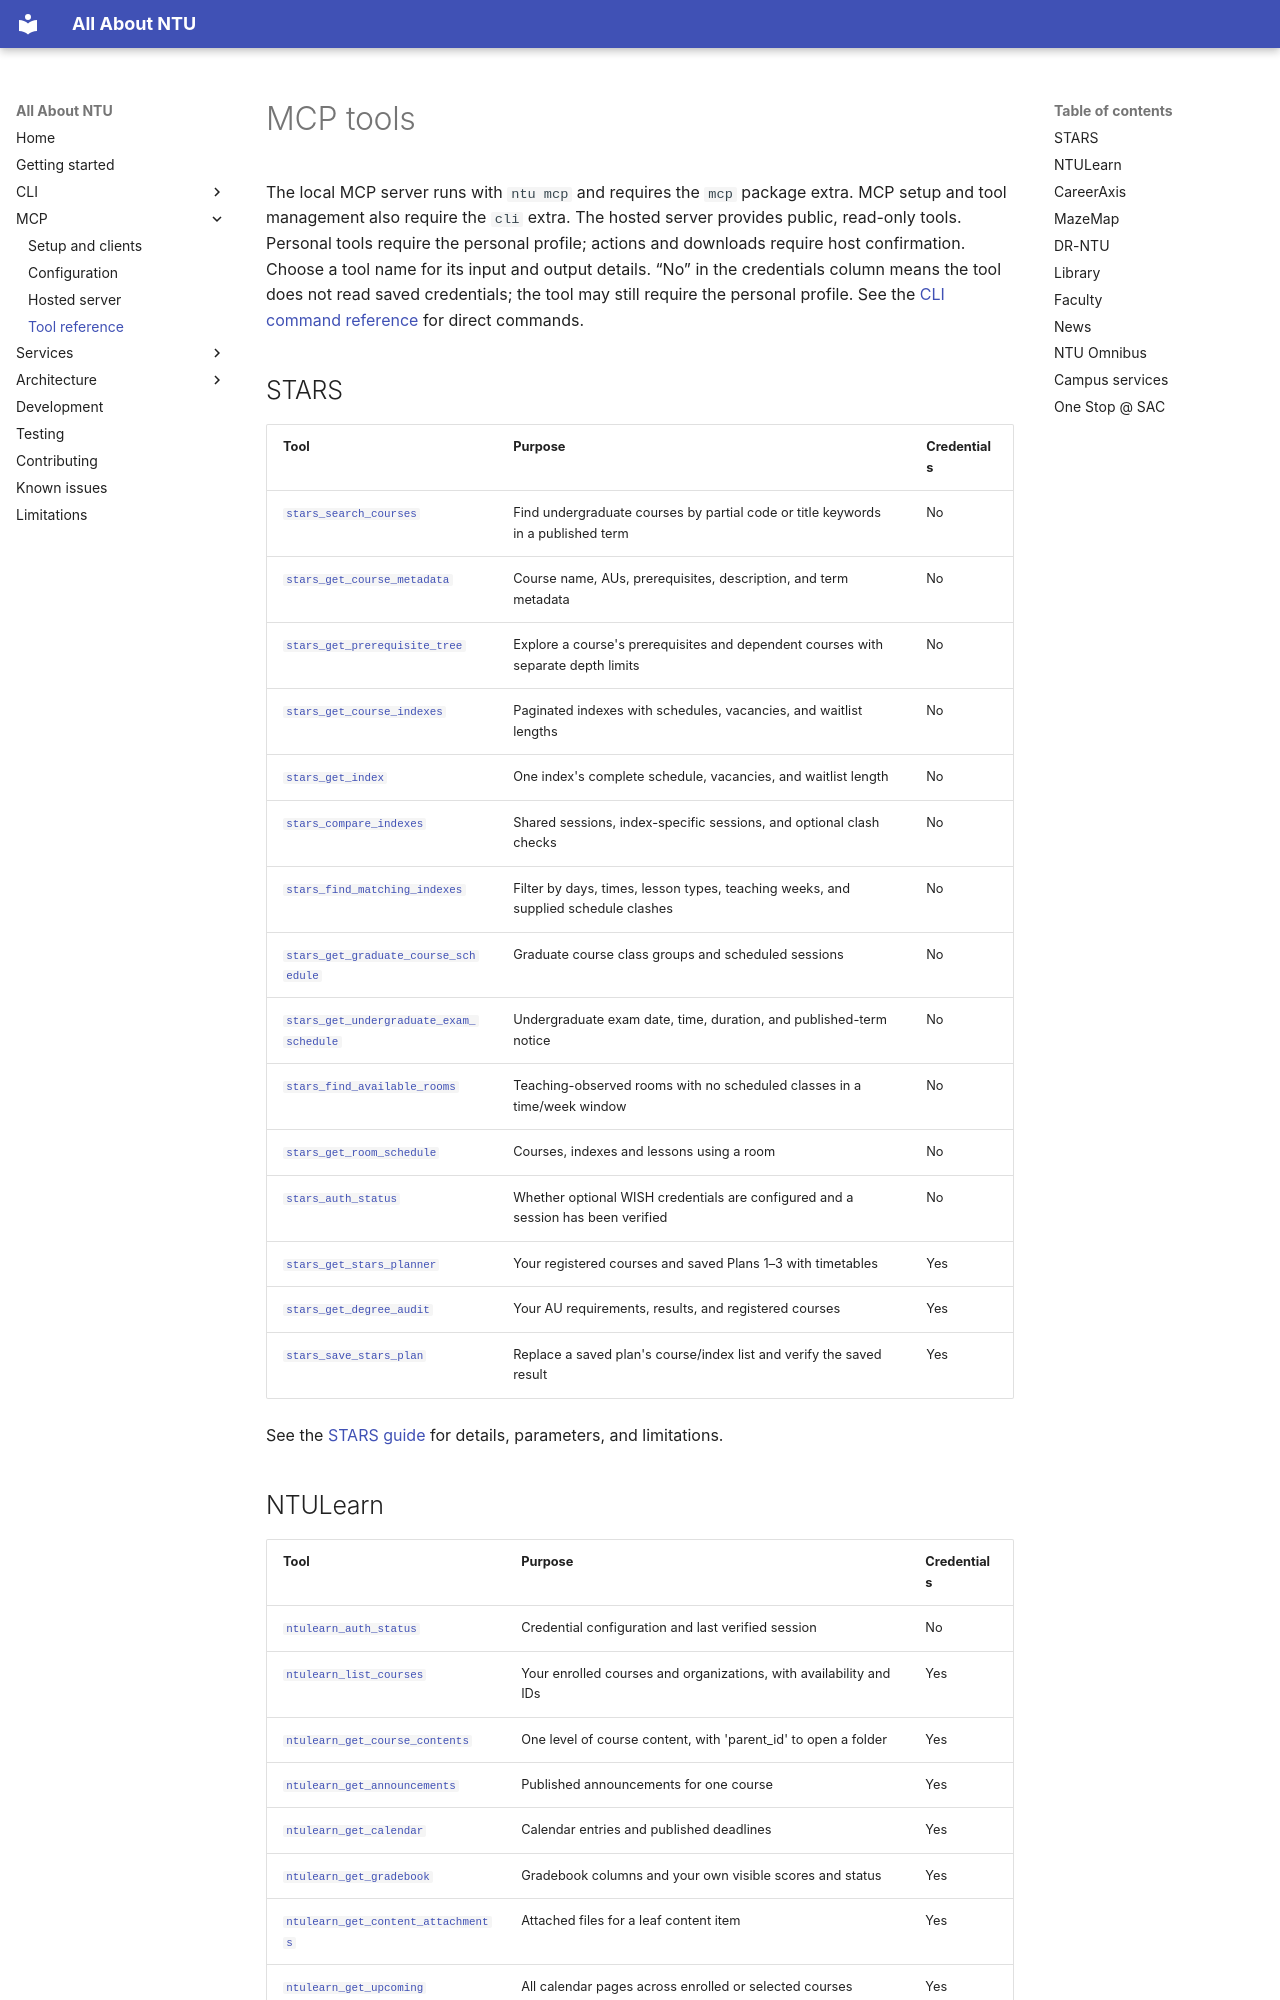

repository: pitchaya-s/all-abt-ntu · page: mcp/tools/index.html · generator: mkdocs

# MCP tools

The local MCP server runs with `ntu mcp` and requires the `mcp` package extra. MCP setup and tool management also require the `cli` extra. The hosted server provides public, read-only tools. Personal tools require the personal profile; actions and downloads require host confirmation. Choose a tool name for its input and output details. “No” in the credentials column means the tool does not read saved credentials; the tool may still require the personal profile. See the [CLI command reference](../cli/commands.md) for direct commands.

## STARS

| Tool | Purpose | Credentials |
| --- | --- | --- |
| [`stars_search_courses`](../services/stars/mcp/courses.md#stars_search_courses) | Find undergraduate courses by partial code or title keywords in a published term | No |
| [`stars_get_course_metadata`](../services/stars/mcp/courses.md#stars_get_course_metadata) | Course name, AUs, prerequisites, description, and term metadata | No |
| [`stars_get_prerequisite_tree`](../services/stars/mcp/courses.md#stars_get_prerequisite_tree) | Explore a course's prerequisites and dependent courses with separate depth limits | No |
| [`stars_get_course_indexes`](../services/stars/mcp/indexes.md#stars_get_course_indexes) | Paginated indexes with schedules, vacancies, and waitlist lengths | No |
| [`stars_get_index`](../services/stars/mcp/indexes.md#stars_get_index) | One index's complete schedule, vacancies, and waitlist length | No |
| [`stars_compare_indexes`](../services/stars/mcp/indexes.md#stars_compare_indexes) | Shared sessions, index-specific sessions, and optional clash checks | No |
| [`stars_find_matching_indexes`](../services/stars/mcp/indexes.md#stars_find_matching_indexes) | Filter by days, times, lesson types, teaching weeks, and supplied schedule clashes | No |
| [`stars_get_graduate_course_schedule`](../services/stars/mcp/courses.md#stars_get_graduate_course_schedule) | Graduate course class groups and scheduled sessions | No |
| [`stars_get_undergraduate_exam_schedule`](../services/stars/mcp/courses.md#stars_get_undergraduate_exam_schedule) | Undergraduate exam date, time, duration, and published-term notice | No |
| [`stars_find_available_rooms`](../services/stars/mcp/rooms.md#stars_find_available_rooms) | Teaching-observed rooms with no scheduled classes in a time/week window | No |
| [`stars_get_room_schedule`](../services/stars/mcp/rooms.md#stars_get_room_schedule) | Courses, indexes and lessons using a room | No |
| [`stars_auth_status`](../services/stars/mcp/personal.md#stars_auth_status) | Whether optional WISH credentials are configured and a session has been verified | No |
| [`stars_get_stars_planner`](../services/stars/mcp/personal.md#stars_get_stars_planner) | Your registered courses and saved Plans 1–3 with timetables | Yes |
| [`stars_get_degree_audit`](../services/stars/mcp/personal.md#stars_get_degree_audit) | Your AU requirements, results, and registered courses | Yes |
| [`stars_save_stars_plan`](../services/stars/mcp/personal.md#stars_save_stars_plan) | Replace a saved plan's course/index list and verify the saved result | Yes |

See the [STARS guide](../services/stars/mcp/index.md) for details, parameters, and limitations.
